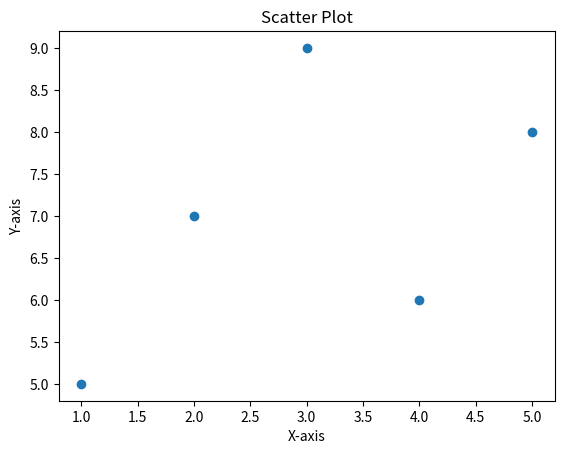

Generate this figure with matplotlib:
import matplotlib.pyplot as plt

x = [1, 2, 3, 4, 5]
y = [5, 7, 9, 6, 8]

plt.scatter(x, y)
plt.title("Scatter Plot")
plt.xlabel("X-axis")
plt.ylabel("Y-axis")

plt.show()
